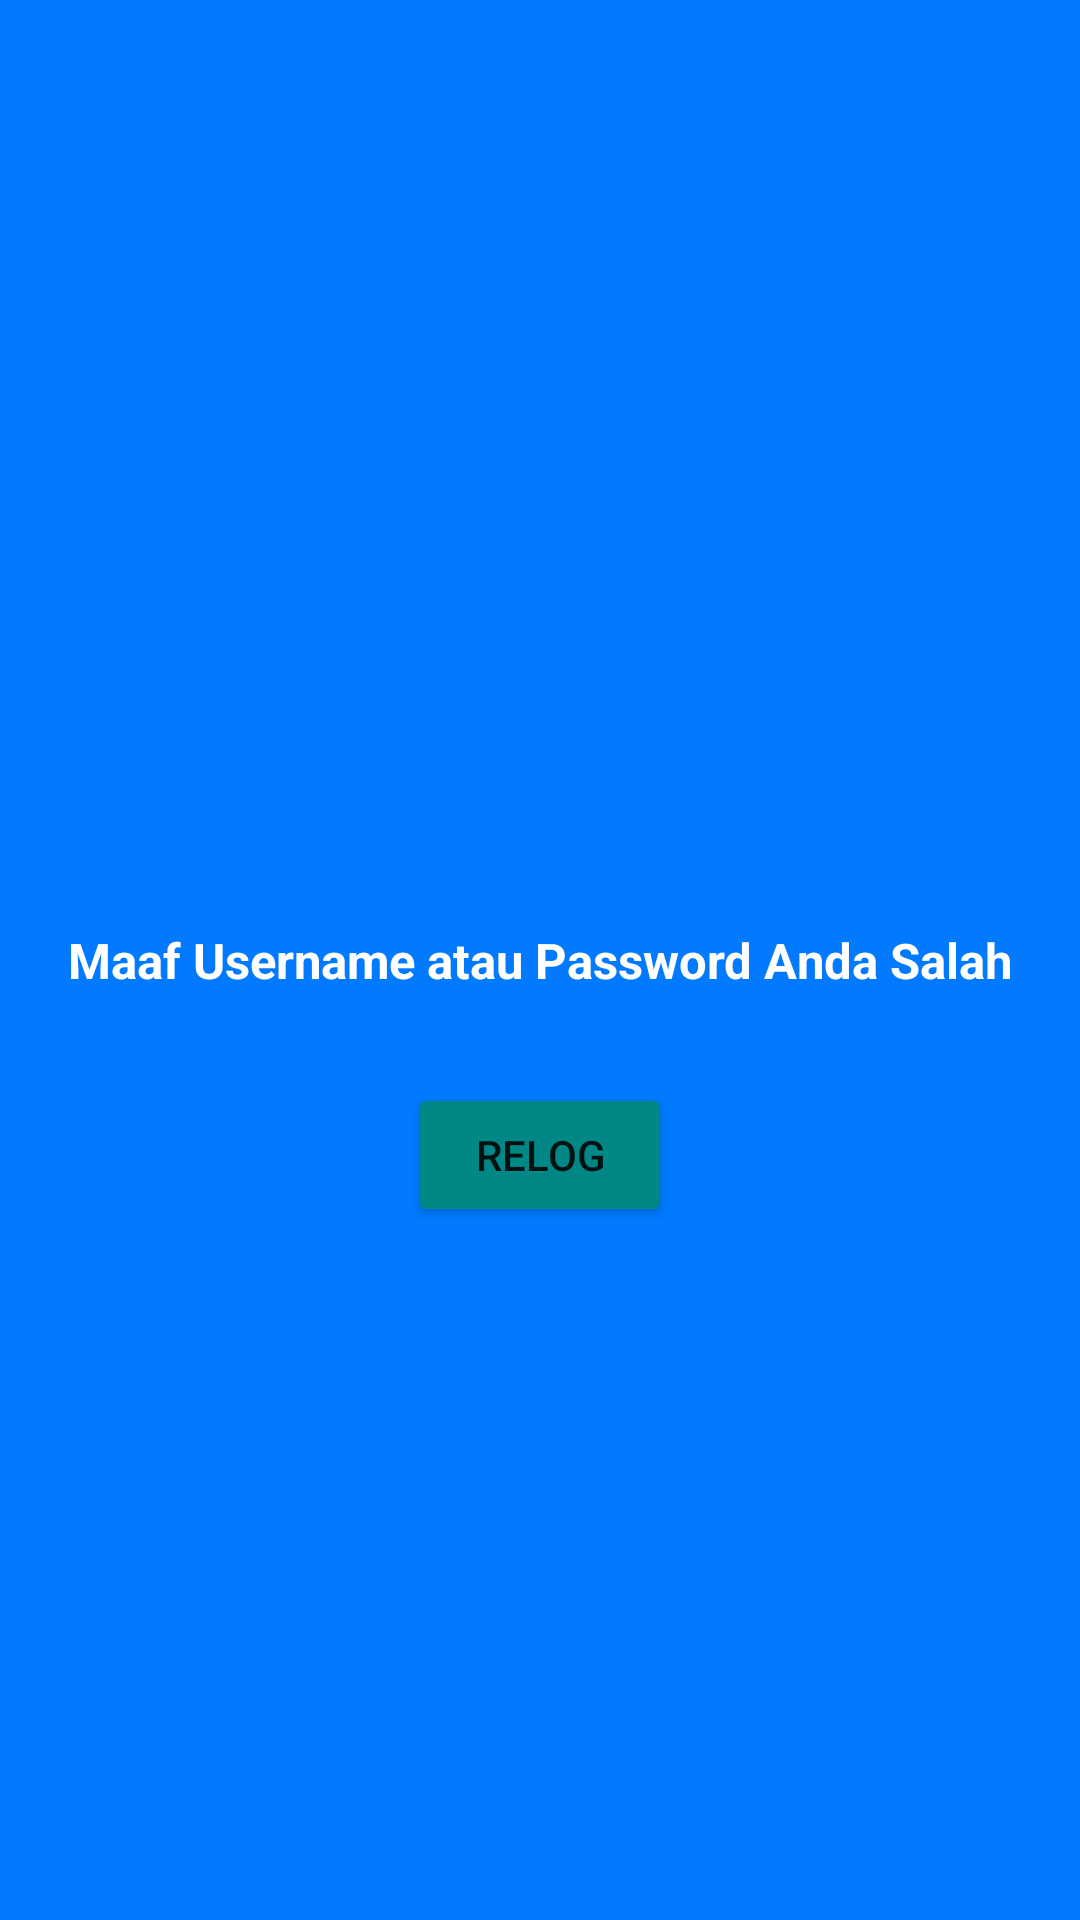

Reconstruct the res/layout file that produces this screen, plus the resources it refers to.
<!-- AndroidManifest.xml: application theme Theme.Appl -->
<!-- res/layout/activity_main3.xml -->
<?xml version="1.0" encoding="utf-8"?>
<androidx.constraintlayout.widget.ConstraintLayout xmlns:android="http://schemas.android.com/apk/res/android"
    xmlns:app="http://schemas.android.com/apk/res-auto"
    xmlns:tools="http://schemas.android.com/tools"
    android:layout_width="match_parent"
    android:layout_height="match_parent"
    tools:context=".MainActivity2"
    android:background="#017AFF">
    <TextView
        android:id="@+id/gagal"
        android:layout_width="wrap_content"
        android:layout_height="wrap_content"
        android:text="@string/gagal"
        app:layout_constraintStart_toStartOf="parent"
        app:layout_constraintEnd_toEndOf="parent"
        app:layout_constraintTop_toTopOf="parent"
        app:layout_constraintBottom_toBottomOf="parent"
        android:textSize="8pt"
        android:textStyle="bold"
        android:textColor="@color/white"
        />
    <Button
        android:id="@+id/relog"
        android:layout_width="wrap_content"
        android:layout_height="wrap_content"
        app:layout_constraintTop_toBottomOf="@id/gagal"
        app:layout_constraintStart_toStartOf="parent"
        app:layout_constraintEnd_toEndOf="parent"
        android:text="@string/relog"
        android:backgroundTint="@color/teal_700"
        android:layout_marginTop="30dp"
        />

</androidx.constraintlayout.widget.ConstraintLayout>
<!-- resources referenced by this layout -->
<resources>
  <string name="gagal">Maaf Username atau Password Anda Salah</string>
  <string name="relog">Relog</string>
  <style name="Theme.Appl" parent="Theme.MaterialComponents.DayNight.DarkActionBar">
          
          <item name="colorPrimary">@color/purple_500</item>
          <item name="colorPrimaryVariant">@color/purple_700</item>
          <item name="colorOnPrimary">@color/white</item>
          
          <item name="colorSecondary">@color/teal_200</item>
          <item name="colorSecondaryVariant">@color/teal_700</item>
          <item name="colorOnSecondary">@color/black</item>
          
          <item name="android:statusBarColor">?attr/colorPrimaryVariant</item>
          
      </style>
  <!-- not gathered from this repository: default colours our renderer supplied (Android Studio template values) -->
  <color name="purple_500">#FF6200EE</color>
  <color name="purple_700">#FF3700B3</color>
  <color name="teal_200">#FF03DAC5</color>
  <color name="teal_700">#FF018786</color>
  <color name="black">#FF000000</color>
  <color name="white">#FFFFFFFF</color>
</resources>
